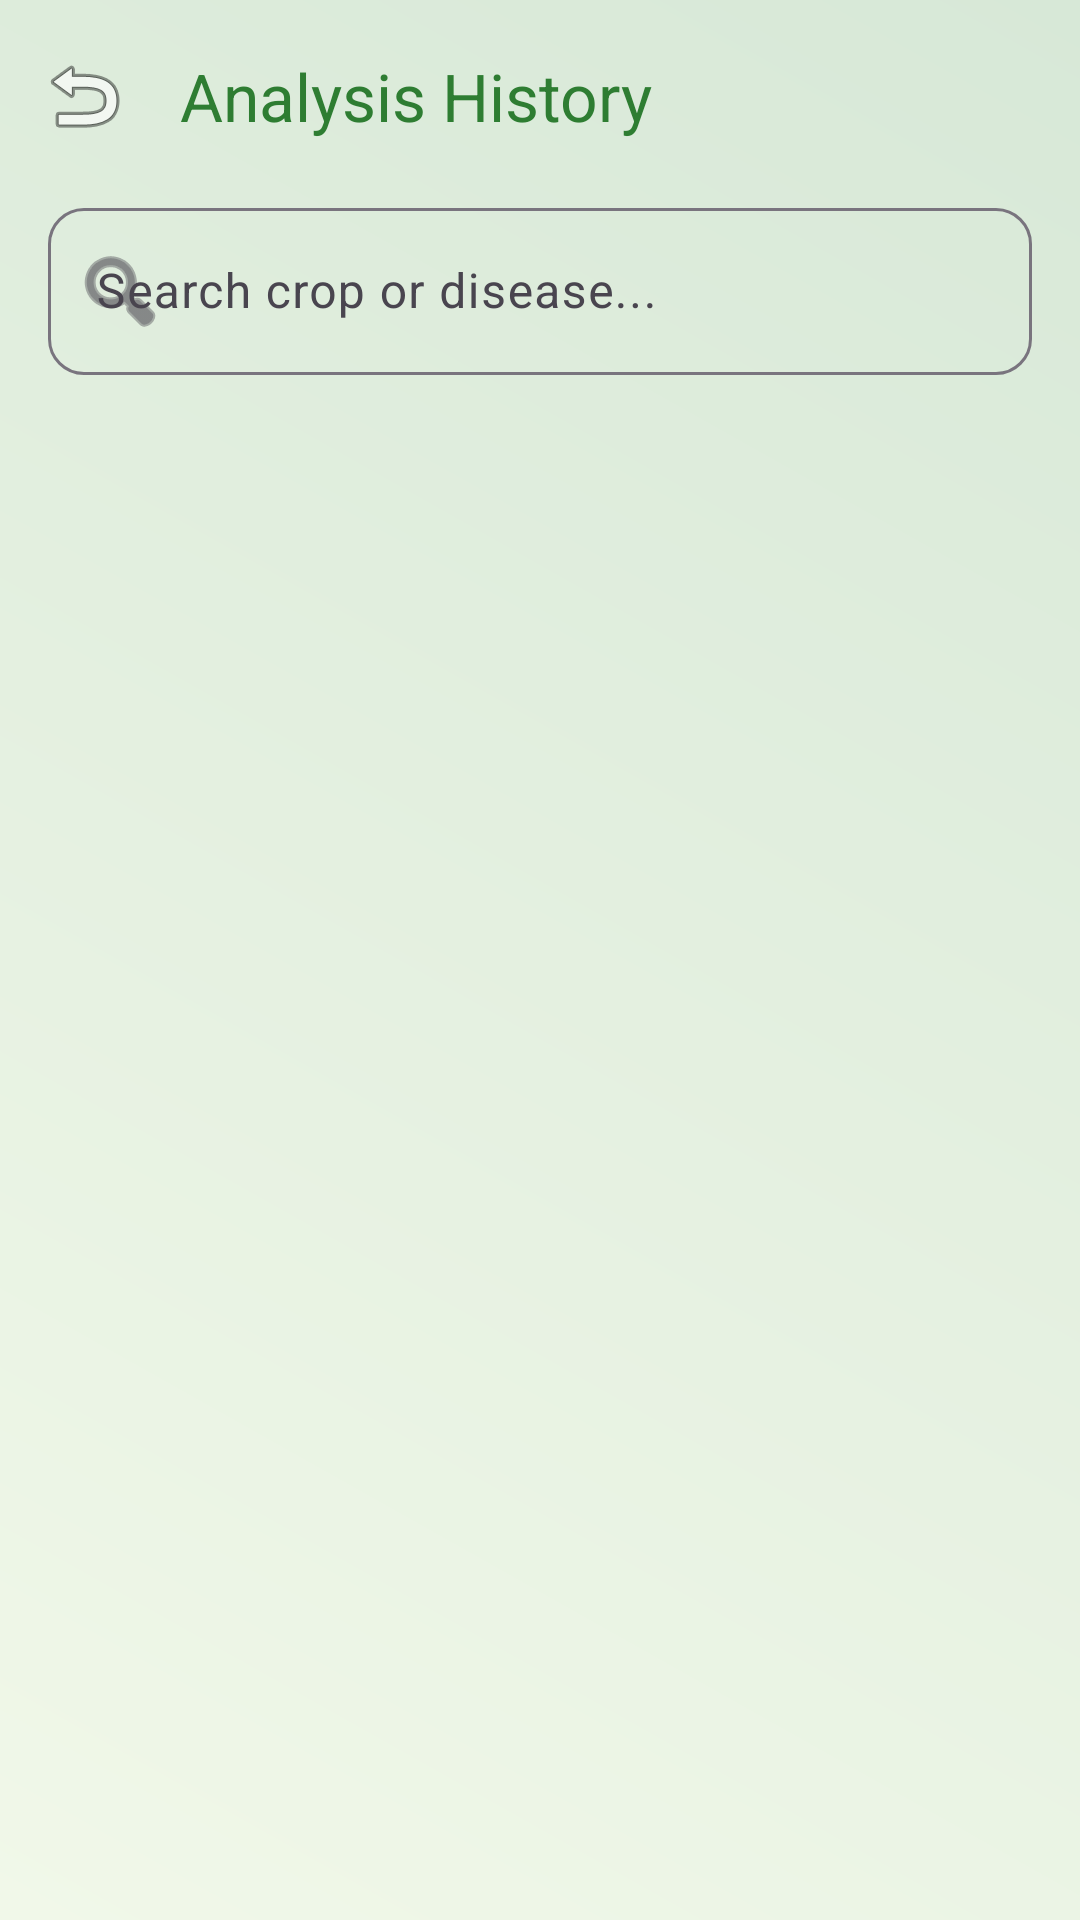

Here is an Android app screen rendered from its layout file. Give the layout XML and the strings, colors and styles it references.
<!-- AndroidManifest.xml: application theme Theme.AgriGuard -->
<!-- res/layout/activity_history.xml -->
<?xml version="1.0" encoding="utf-8"?>
<androidx.coordinatorlayout.widget.CoordinatorLayout xmlns:android="http://schemas.android.com/apk/res/android"
    xmlns:app="http://schemas.android.com/apk/res-auto"
    android:layout_width="match_parent"
    android:layout_height="match_parent"
    android:background="@drawable/dashboard_gradient">

    <com.google.android.material.appbar.AppBarLayout
        android:layout_width="match_parent"
        android:layout_height="wrap_content"
        android:background="@android:color/transparent"
        app:elevation="0dp">
        <androidx.appcompat.widget.Toolbar
            android:id="@+id/toolbar"
            android:layout_width="match_parent"
            android:layout_height="?attr/actionBarSize"
            app:navigationIcon="@android:drawable/ic_menu_revert"
            app:title="Analysis History"
            app:titleTextColor="@color/primary_green" />

        <com.google.android.material.textfield.TextInputLayout
            android:id="@+id/til_search"
            style="@style/Widget.Material3.TextInputLayout.OutlinedBox"
            android:layout_width="match_parent"
            android:layout_height="wrap_content"
            android:layout_marginHorizontal="16dp"
            android:layout_marginBottom="8dp"
            android:hint="Search crop or disease..."
            app:startIconDrawable="@android:drawable/ic_menu_search"
            app:boxCornerRadiusTopStart="12dp"
            app:boxCornerRadiusTopEnd="12dp"
            app:boxCornerRadiusBottomStart="12dp"
            app:boxCornerRadiusBottomEnd="12dp">

            <com.google.android.material.textfield.TextInputEditText
                android:id="@+id/et_search"
                android:layout_width="match_parent"
                android:layout_height="wrap_content"
                android:inputType="text"
                android:textColor="@color/dark_text" />
        </com.google.android.material.textfield.TextInputLayout>
    </com.google.android.material.appbar.AppBarLayout>

    <androidx.recyclerview.widget.RecyclerView
        android:id="@+id/rv_history"
        android:layout_width="match_parent"
        android:layout_height="match_parent"
        android:padding="12dp"
        android:clipToPadding="false"
        app:layout_behavior="@string/appbar_scrolling_view_behavior" />

    <ProgressBar
        android:id="@+id/progress_bar"
        android:layout_width="wrap_content"
        android:layout_height="wrap_content"
        android:layout_gravity="center"
        android:visibility="gone" />

    <LinearLayout
        android:id="@+id/layout_empty"
        android:layout_width="wrap_content"
        android:layout_height="wrap_content"
        android:layout_gravity="center"
        android:gravity="center"
        android:orientation="vertical"
        android:visibility="gone">
        <ImageView
            android:layout_width="100dp"
            android:layout_height="100dp"
            android:src="@android:drawable/ic_menu_recent_history"
            app:tint="#CCCCCC" />
        <TextView
            android:layout_width="wrap_content"
            android:layout_height="wrap_content"
            android:layout_marginTop="16dp"
            android:text="No history found"
            android:textColor="#999999"
            android:textSize="16sp" />
    </LinearLayout>

</androidx.coordinatorlayout.widget.CoordinatorLayout>
<!-- resources referenced by this layout -->
<resources>
  <color name="primary_green">#2E7D32</color>
  <!-- drawable dashboard_gradient (drawable) -->
  <?xml version="1.0" encoding="utf-8"?>
  <shape xmlns:android="http://schemas.android.com/apk/res/android"
      android:shape="rectangle">
      <gradient
          android:angle="45"
          android:endColor="#D7E8D7"
          android:startColor="#F1F8E9"
          android:type="linear" />
  </shape>
  <style name="Theme.AgriGuard" parent="Base.Theme.AgriGuard" />
  <style name="Base.Theme.AgriGuard" parent="Theme.Material3.DayNight.NoActionBar">
          
          <item name="colorPrimary">@color/primary_green</item>
          <item name="colorSecondary">@color/secondary_green</item>
          <item name="android:statusBarColor">@color/primary_green</item>
          <item name="android:windowLightStatusBar" tools:targetApi="m">false</item>
      </style>
  <color name="secondary_green">#66BB6A</color>
</resources>
